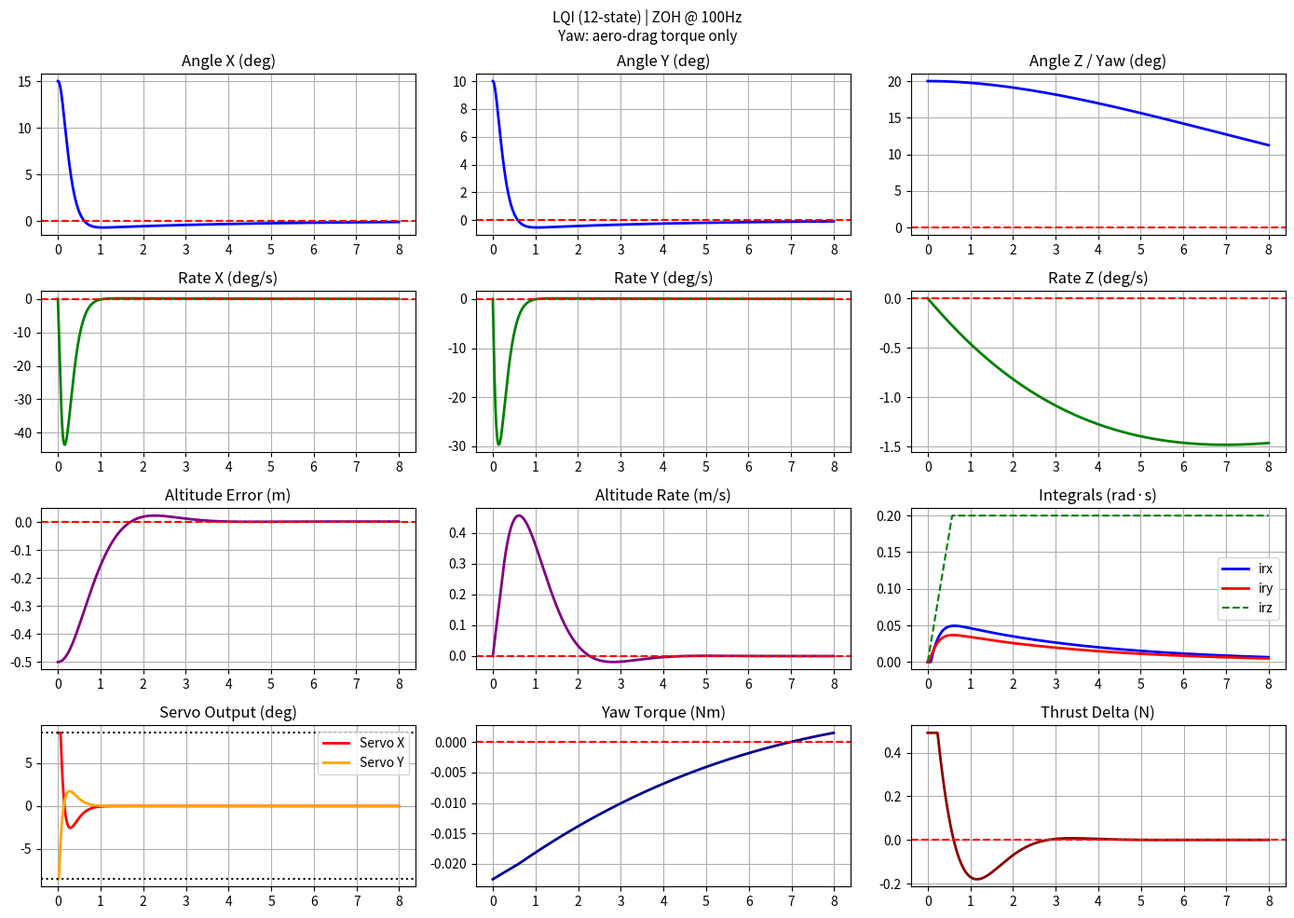

The matplotlib source for this figure:
import numpy as np
import scipy.linalg as linalg
import scipy.signal as signal
from scipy.integrate import solve_ivp
import matplotlib.pyplot as plt

# ============================================================
# Physical parameters
# ============================================================
mass = 0.430
g    = 9.81
thrust_n = mass * g
arm  = 0.205
I_xx = 0.01802468421
I_yy = 0.01802468421
B_rz_aero = 0.392   # rad/s^2 per kg

B_rx = (thrust_n * arm) / I_xx
B_ry = (thrust_n * arm) / I_yy
B_pz = 1.0 / mass

dt = 0.01

# ============================================================
# 12-state continuous plant: 
# [rx, ry, rz, pz, drx, dry, drz, dpz, irx, iry, irz, ipz]
# ============================================================
A_c = np.array([
    # rx, ry, rz, pz,  drx, dry, drz, dpz,  irx, iry, irz, ipz
    [ 0,  0,  0,  0,    1,   0,   0,   0,    0,   0,   0,   0 ], # d(rx)/dt  = drx
    [ 0,  0,  0,  0,    0,   1,   0,   0,    0,   0,   0,   0 ], # d(ry)/dt  = dry
    [ 0,  0,  0,  0,    0,   0,   1,   0,    0,   0,   0,   0 ], # d(rz)/dt  = drz
    [ 0,  0,  0,  0,    0,   0,   0,   1,    0,   0,   0,   0 ], # d(pz)/dt  = dpz
    [ 0,  0,  0,  0,    0,   0,   0,   0,    0,   0,   0,   0 ], # d(drx)/dt = (from B)
    [ 0,  0,  0,  0,    0,   0,   0,   0,    0,   0,   0,   0 ], # d(dry)/dt = (from B)
    [ 0,  0,  0,  0,    0,   0,   0,   0,    0,   0,   0,   0 ], # d(drz)/dt = (from B)
    [ 0,  0,  0,  0,    0,   0,   0,   0,    0,   0,   0,   0 ], # d(dpz)/dt = (from B)
    [ 1,  0,  0,  0,    0,   0,   0,   0,    0,   0,   0,   0 ], # d(irx)/dt = rx
    [ 0,  1,  0,  0,    0,   0,   0,   0,    0,   0,   0,   0 ], # d(iry)/dt = ry
    [ 0,  0,  1,  0,    0,   0,   0,   0,    0,   0,   0,   0 ], # d(irz)/dt = rz
    [ 0,  0,  0,  1,    0,   0,   0,   0,    0,   0,   0,   0 ], # d(ipz)/dt = pz
], dtype=float)

B_c = np.array([
    # u0,      u1,       u2,          u3
    [ 0,       0,        0,           0    ], # rx
    [ 0,       0,        0,           0    ], # ry
    [ 0,       0,        0,           0    ], # rz
    [ 0,       0,        0,           0    ], # pz
    [-B_rx,    0,        0,           0    ], # drx
    [ 0,       B_ry,     0,           0    ], # dry
    [ 0,       0,        B_rz_aero,   0    ], # drz
    [ 0,       0,        0,           B_pz ], # dpz
    [ 0,       0,        0,           0    ], # irx
    [ 0,       0,        0,           0    ], # iry
    [ 0,       0,        0,           0    ], # irz
    [ 0,       0,        0,           0    ], # ipz
], dtype=float)

# Discretize the fully augmented 12-state system
discrete_sys = signal.StateSpace(A_c, B_c, np.eye(12), np.zeros((12, 4))).to_discrete(dt)
A_d = discrete_sys.A
B_d = discrete_sys.B

# ============================================================
# Controllability check
# ============================================================
ctrb = np.hstack([np.linalg.matrix_power(A_d, i) @ B_d for i in range(A_d.shape[0])])
rank = np.linalg.matrix_rank(ctrb)
print(f"Controllability rank: {rank} / {A_d.shape[0]}  {'OK' if rank == A_d.shape[0] else 'WARNING: NOT FULLY CONTROLLABLE'}")

# ============================================================
# LQI Unified Calculation
# ============================================================
Q12 = np.diag([
    # PD States
    130., # rx
    130., # ry
    25, # rz
    15.,  # pz
    4.,   # drx
    4.,   # dry
    0.00001, # drz
    0.1,  # dpz
    10.,  # irx
    10.,  # iry
    0.1,  # irz
    0.01  # ipz
])

R = np.diag([
    100., # servo-x in rad
    100., # servo-y in rad
    17500., # differential thrust in kg
    5.    # thrust in newtons
])

# Solve the single DARE for all 12 states simultaneously
P12 = linalg.solve_discrete_are(A_d, B_d, Q12, R)
K_full = linalg.inv(R + B_d.T @ P12 @ B_d) @ B_d.T @ P12 @ A_d

# ============================================================
# Verification and Output
# ============================================================
print("\nK_full integral columns (signs now inherently mapped to plant physics):")
for ch in range(4):
    print(f"  K[{ch}][{8+ch}] = {K_full[ch, 8+ch]:.8f}")

print("\nconst float K[LQR_MAX_INPUTS][LQR_MAX_STATES] = {")
for row in K_full:
    print("    {" + ", ".join(f"{v:.8f}f" for v in row) + "},")
print("};")

# Closed-loop DISCRETE poles of the full 12-state system
Acl_d = A_d - B_d @ K_full
eig_d = np.linalg.eigvals(Acl_d)
print("\nClosed-loop DISCRETE poles (magnitude must be < 1.0 for stability):")
for e in sorted(eig_d, key=abs, reverse=True):
    print(f"  {e:+.4f} (Mag: {abs(e):.4f})")

# ============================================================
# ZOH simulation — mirrors firmware exactly
# ============================================================
u_min = np.array([-0.149066, -0.149066, -0.1, -0.1 * g])
u_max = np.array([ 0.149066,  0.149066,  0.1,  0.05 * g])

INTEGRAL_MAX = np.array([1.0, 1.0, 0.2, 0.1])
x_ref12 = np.zeros(12)

def zoh_simulate(x0_8, integ0, T):
    n_steps = int(T / dt)
    x  = x0_8.copy()
    ig = integ0.copy()

    xs  = [x.copy()]
    igs = [ig.copy()]
    us  = []
    
    # Extract the 8-state physical dynamics for continuous IVP simulation
    A_c_phys = A_c[:8, :8]
    B_c_phys = B_c[:8, :]

    for _ in range(n_steps):
        x12  = np.concatenate([x, ig])
        err12 = x12 - x_ref12

        u = -K_full @ err12
        u_clamped = np.clip(u, u_min, u_max)

        # Firmware-style integral accumulation (with anti-windup conceptually applied to all)
        for ch in range(4):
            saturated = (u[ch] <= u_min[ch] * 0.99) or (u[ch] >= u_max[ch] * 0.99)
            if not saturated:
                ig[ch] += err12[ch] * dt
            ig[ch] = np.clip(ig[ch], -INTEGRAL_MAX[ch], INTEGRAL_MAX[ch])

        us.append(u_clamped.copy())

        # Forward simulate continuous physics via IVP solver using only the 8 physical states
        def f(t, xx): return A_c_phys @ xx + B_c_phys @ u_clamped
        sol = solve_ivp(f, (0, dt), x, method='RK45', max_step=dt / 4)
        x = sol.y[:, -1]

        xs.append(x.copy())
        igs.append(ig.copy())

    return np.array(xs), np.array(igs), np.array(us)

x0 = np.array([np.radians(15), np.radians(10), np.radians(20), -0.5,
               0., 0., 0., 0.])

T  = 8.0
xs, igs, us = zoh_simulate(x0, np.zeros(4), T)
t  = np.linspace(0, T, len(xs))
tu = np.linspace(0, T - dt, len(us))

# ============================================================
# Plot
# ============================================================
fig, axes = plt.subplots(4, 3, figsize=(14, 10))
fig.suptitle('LQI (12-state) | ZOH @ 100Hz\n'
             'Yaw: aero-drag torque only', fontsize=11)

axes[0,0].plot(t, np.degrees(xs[:,0]), 'b', lw=2); axes[0,0].axhline(0,color='r',ls='--'); axes[0,0].set_title('Angle X (deg)'); axes[0,0].grid(True)
axes[0,1].plot(t, np.degrees(xs[:,1]), 'b', lw=2); axes[0,1].axhline(0,color='r',ls='--'); axes[0,1].set_title('Angle Y (deg)'); axes[0,1].grid(True)
axes[0,2].plot(t, np.degrees(xs[:,2]), 'b', lw=2); axes[0,2].axhline(0,color='r',ls='--'); axes[0,2].set_title('Angle Z / Yaw (deg)'); axes[0,2].grid(True)

axes[1,0].plot(t, np.degrees(xs[:,4]), 'g', lw=2); axes[1,0].axhline(0,color='r',ls='--'); axes[1,0].set_title('Rate X (deg/s)'); axes[1,0].grid(True)
axes[1,1].plot(t, np.degrees(xs[:,5]), 'g', lw=2); axes[1,1].axhline(0,color='r',ls='--'); axes[1,1].set_title('Rate Y (deg/s)'); axes[1,1].grid(True)
axes[1,2].plot(t, np.degrees(xs[:,6]), 'g', lw=2); axes[1,2].axhline(0,color='r',ls='--'); axes[1,2].set_title('Rate Z (deg/s)'); axes[1,2].grid(True)

axes[2,0].plot(t, xs[:,3], 'purple', lw=2); axes[2,0].axhline(0,color='r',ls='--'); axes[2,0].set_title('Altitude Error (m)'); axes[2,0].grid(True)
axes[2,1].plot(t, xs[:,7], 'purple', lw=2); axes[2,1].axhline(0,color='r',ls='--'); axes[2,1].set_title('Altitude Rate (m/s)'); axes[2,1].grid(True)
axes[2,2].plot(t, igs[:,0], 'b', lw=2, label='irx')
axes[2,2].plot(t, igs[:,1], 'r', lw=2, label='iry')
axes[2,2].plot(t, igs[:,2], 'g', lw=1.5, ls='--', label='irz')
axes[2,2].set_title('Integrals (rad·s)'); axes[2,2].legend(); axes[2,2].grid(True)

axes[3,0].plot(tu, np.degrees(us[:,0]), 'r',      lw=2, label='Servo X')
axes[3,0].plot(tu, np.degrees(us[:,1]), 'orange',  lw=2, label='Servo Y')
axes[3,0].axhline(np.degrees(u_max[0]), color='k', ls=':')
axes[3,0].axhline(np.degrees(u_min[0]), color='k', ls=':')
axes[3,0].set_title('Servo Output (deg)'); axes[3,0].legend(); axes[3,0].grid(True)

axes[3,1].plot(tu, us[:,2], 'darkblue', lw=2); axes[3,1].axhline(0,color='r',ls='--'); axes[3,1].set_title('Yaw Torque (Nm)'); axes[3,1].grid(True)
axes[3,2].plot(tu, us[:,3], 'darkred',  lw=2); axes[3,2].axhline(0,color='r',ls='--'); axes[3,2].set_title('Thrust Delta (N)'); axes[3,2].grid(True)

plt.tight_layout()
plt.show()
